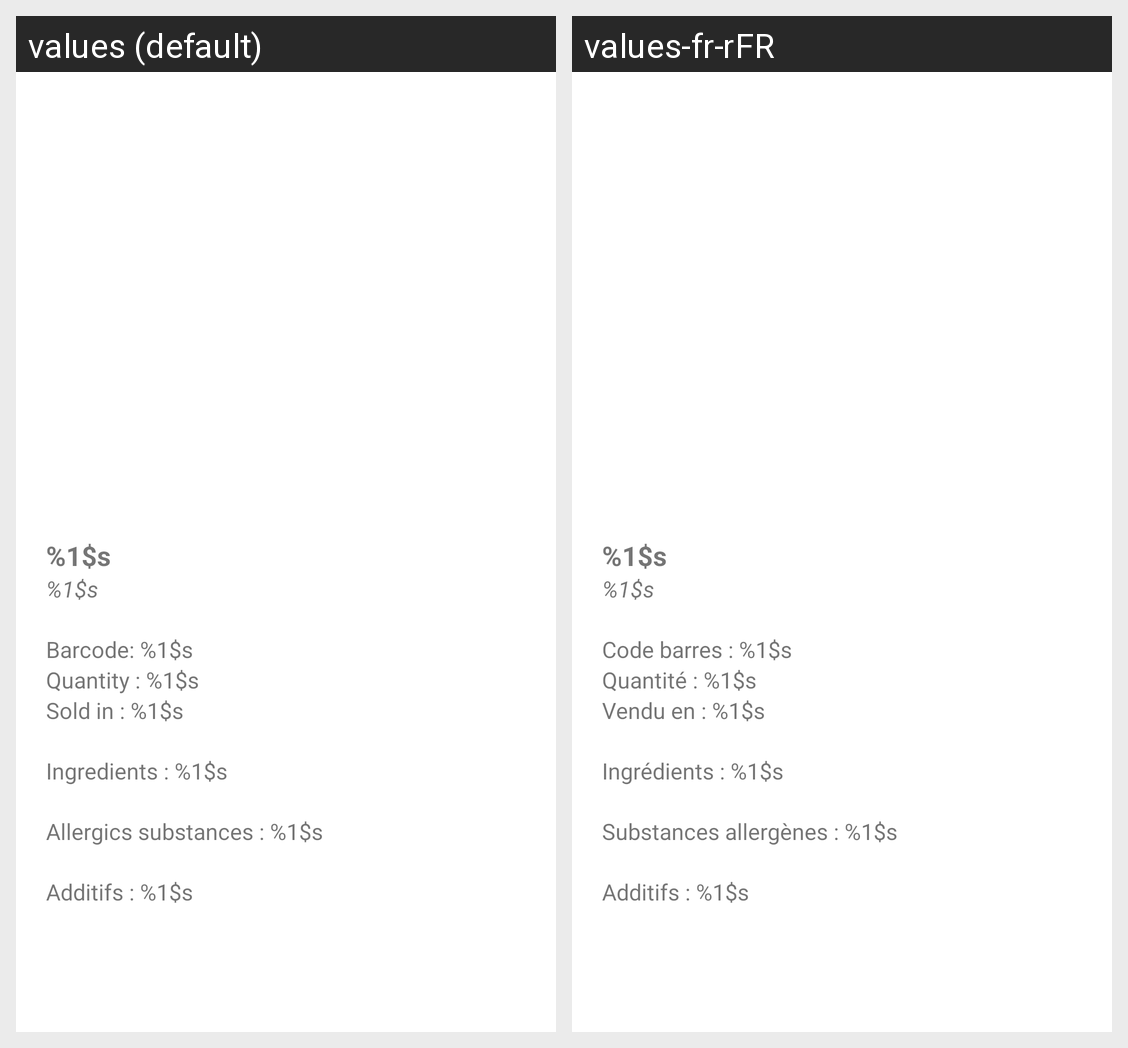

Here is an Android app screen in its default locale and in the app's own translations. Write out the translated-string differences for the strings that appear on this screen.
Android screen res/layout/food_view_constrained.xml rendered under 2 locales, left to right: values (default), values-fr-rFR. Device: Nexus 5 (rendered at 1080×1920; each locale shown at half size, 540×960, under a caption strip naming it); theme Theme.Ce_que_vous_voulez.
Strings drawn on this screen, with the default value and each locale's value (text and hints the layout hard-codes, and strings that could not be matched under every locale, appear in the picture but are not listed):

food_name
  values: %1$s
  values-fr-rFR: %1$s

food_brand
  values: %1$s
  values-fr-rFR: %1$s

bar_code
  values: Barcode: %1$s
  values-fr-rFR: Code barres : %1$s

quantity
  values: Quantity : %1$s
  values-fr-rFR: Quantité : %1$s

sell_in
  values: Sold in : %1$s
  values-fr-rFR: Vendu en : %1$s

ingredients
  values: Ingredients : %1$s
  values-fr-rFR: Ingrédients : %1$s

allergic
  values: Allergics substances : %1$s
  values-fr-rFR: Substances allergènes : %1$s

additifs
  values: Additifs : %1$s
  values-fr-rFR: Additifs : %1$s
